Run: headless pygame with SDL's dummy video driver; simulated clock (each Clock.tick advances the game by its frame time, no real sleeping); random seed 0; keys injected as events and as key.get_pressed() state; mouse plan: one left click at the window centre at the start of phase 2, then a move to the lower-right quarter at the start of phase 3.
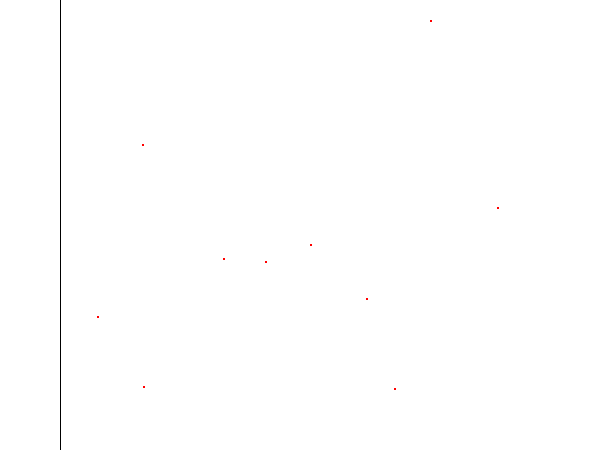
Frame 1 of 4 · flips 1–60 · no input
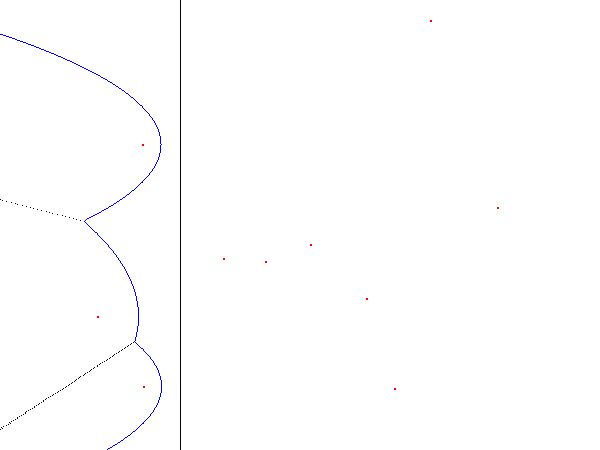
Frame 2 of 4 · flips 61–180 · clicked the window centre · tapped SPACE, RETURN · held RIGHT (→), D
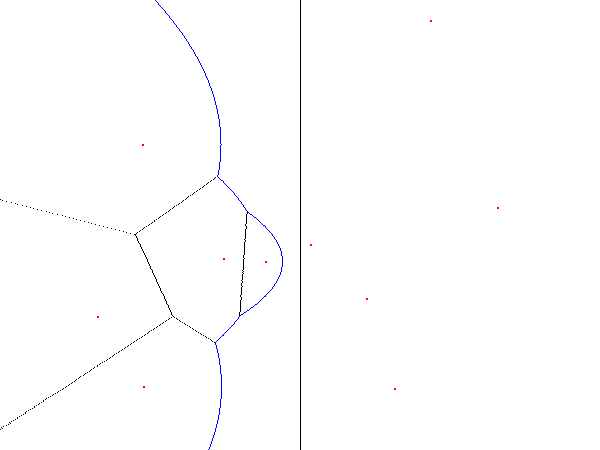
Frame 3 of 4 · flips 181–300 · moved the mouse to the lower-right quarter · held DOWN (↓), S
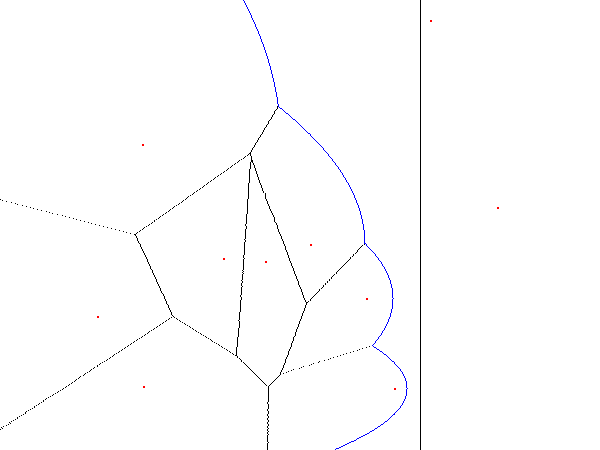
Frame 4 of 4 · flips 301–420 · held LEFT (←), A, UP (↑), W

The pygame program that drew these frames:

import pygame
import time
from math import sqrt
from random import randint

class Vec2():

	def __init__(self, x=0, y=0):
		self.x = x
		self.y = y

	def abs(self):
		return sqrt(self.x**2 + self.y**2)

	def mult(self, n):
		return Vec2(self.x*n, self.y*n)

	def addVec(self, vec):
		return Vec2(self.x + vec.x, self.y + vec.y)

	def avg(self, vec):
		return self.addVec(vec).mult(0.5)

	def toPair(self):
		return (self.x, self.y)

	def toIntPair(self):
		return (int(self.x), int(self.y))

	def toAngle(self):
		return (atan2(self.y, -self.x) - pi/2)%(2*pi)

	def average(vecs):
		return Vec2(sum([vec.x for vec in vecs])/len(vecs), sum([vec.y for vec in vecs])/len(vecs))

class FixedPoint():

	join = None

	def __init__(self, pos, index1, index2):
		self.pos = pos
		self.minIndex = min(index1, index2)
		self.maxIndex = max(index1, index2)

	def draw(self, surf):
		if self.join != None:
			pygame.draw.line(surf, [0,0,0], self.pos.toIntPair(), self.join.pos.toIntPair())
		else:
			surf.set_at(self.pos.toIntPair(), [0,0,0])

class Voronoi():

	lineOffset = 0
	fixed = []
	unjoined = []
	#ants = []
	done = False
	maxIndexes = {}

	def __init__(self, points, surf):
		self.points = [Vec2(x, y) for x, y in points]
		self.surf = surf
		self.xSize, self.ySize = surf.get_size()
		self.ants = [0 for _ in range(self.ySize)]

	def _setMinDist(self, pos):
		xs = []
		for point in self.points:
			if point.x < self.lineOffset:
				xs.append((point.x**2 - self.lineOffset**2 + (pos.y - point.y)**2)/(2*point.x - 2*self.lineOffset))
			else:
				xs.append(-1)

		pos.x = max(xs)

		maxIndex = xs.index(pos.x)

		if pos.y in self.maxIndexes and maxIndex != self.maxIndexes[pos.y]:
			self.fixed.append(self.ants[pos.y])

		self.maxIndexes[pos.y] = maxIndex


	def advance(self):
		if self.done:
			return

		self.lineOffset += 1
		self.done = True
		for y in range(self.ySize):
			pos = Vec2(0, y)
			self._setMinDist(pos)

			self.ants[pos.y] = pos

			if pos.x < self.xSize:
				self.done = False

	def draw(self):
		for point in self.points:
			pygame.draw.rect(self.surf, [255,0,0], point.toIntPair() + (2,2,))

		for fixed in self.fixed:
			#fixed.draw(self.surf)
			self.surf.set_at(fixed.toIntPair(), [0,0,0])

		for i in range(len(self.ants) - 1):
			pygame.draw.line(self.surf, [0,0,255], self.ants[i].toIntPair(), self.ants[i + 1].toIntPair())

		pygame.draw.line(self.surf, [0,0,0], (self.lineOffset, 0), (self.lineOffset, self.ySize))

if __name__ == "__main__":
	xSize, ySize = 600, 450
	screen = pygame.display.set_mode((xSize, ySize))
	pygame.display.set_caption("Voronoi")

	#voronoi = Voronoi([(20, 100), (20, 300)], screen)
	voronoi = Voronoi([(randint(0, xSize - 1), randint(0, ySize - 1)) for _ in range(10)], screen)

	clock = pygame.time.Clock()
	frameCount = 0
	done = False
	mouseHold = False
	while not done:
		frameCount += 1
		mx, my = pygame.mouse.get_pos()
		for event in pygame.event.get():
			if event.type == pygame.QUIT:
				done = True
			if event.type == pygame.MOUSEBUTTONDOWN:
				mouseHold = True

			if event.type == pygame.MOUSEBUTTONUP:
				mouseHold = False
				
		screen.fill([255,255,255])

		voronoi.advance()
		voronoi.draw()

		pygame.display.flip()
		clock.tick(60)

	pygame.quit()
